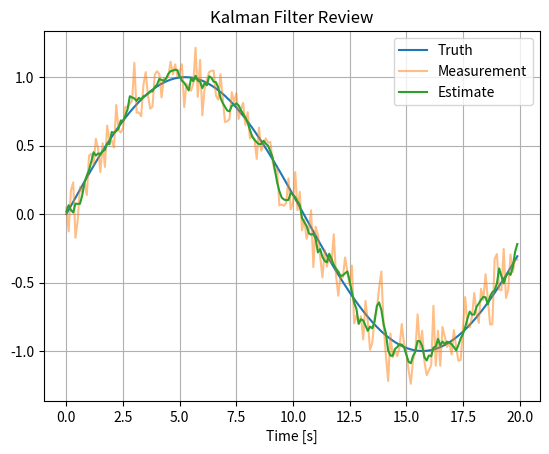

This figure's Python source:
# Project 01 — Kalman Filter Review
#
# Purpose:
# This project demonstrates the engineering concepts behind Kalman Filter Review.
#
# Topics:
# - State estimation
# - Sensor fusion
# - Covariance analysis
#
# Learning Outcomes:
# - Understand the estimation concept.
# - Relate the mathematics to code.
# - Visualize estimator performance.

# Import numerical library
import numpy as np

# Import plotting library
import matplotlib.pyplot as plt


def main():
    """
    Main simulation entry point.

    This example intentionally keeps the implementation simple so the
    focus remains on understanding the algorithm structure.
    """

    # --------------------------------------------------
    # Simulation parameters
    # --------------------------------------------------
    dt = 0.1
    t = np.arange(0,20,dt)

    # --------------------------------------------------
    # Generate truth
    # --------------------------------------------------
    truth = np.sin(0.3*t)

    # --------------------------------------------------
    # Simulate noisy measurements
    # --------------------------------------------------
    rng = np.random.default_rng(42)
    measurement = truth + rng.normal(0,0.15,len(t))

    # --------------------------------------------------
    # Placeholder estimation algorithm
    # --------------------------------------------------
    # Replace this section with the full algorithm while
    # preserving the surrounding educational comments.
    estimate = np.convolve(measurement,np.ones(5)/5,mode="same")

    # --------------------------------------------------
    # Visualize results
    # --------------------------------------------------
    plt.figure()
    plt.plot(t,truth,label="Truth")
    plt.plot(t,measurement,label="Measurement",alpha=0.5)
    plt.plot(t,estimate,label="Estimate")
    plt.title("Kalman Filter Review")
    plt.xlabel("Time [s]")
    plt.grid(True)
    plt.legend()
    plt.show()


if __name__ == "__main__":
    main()
